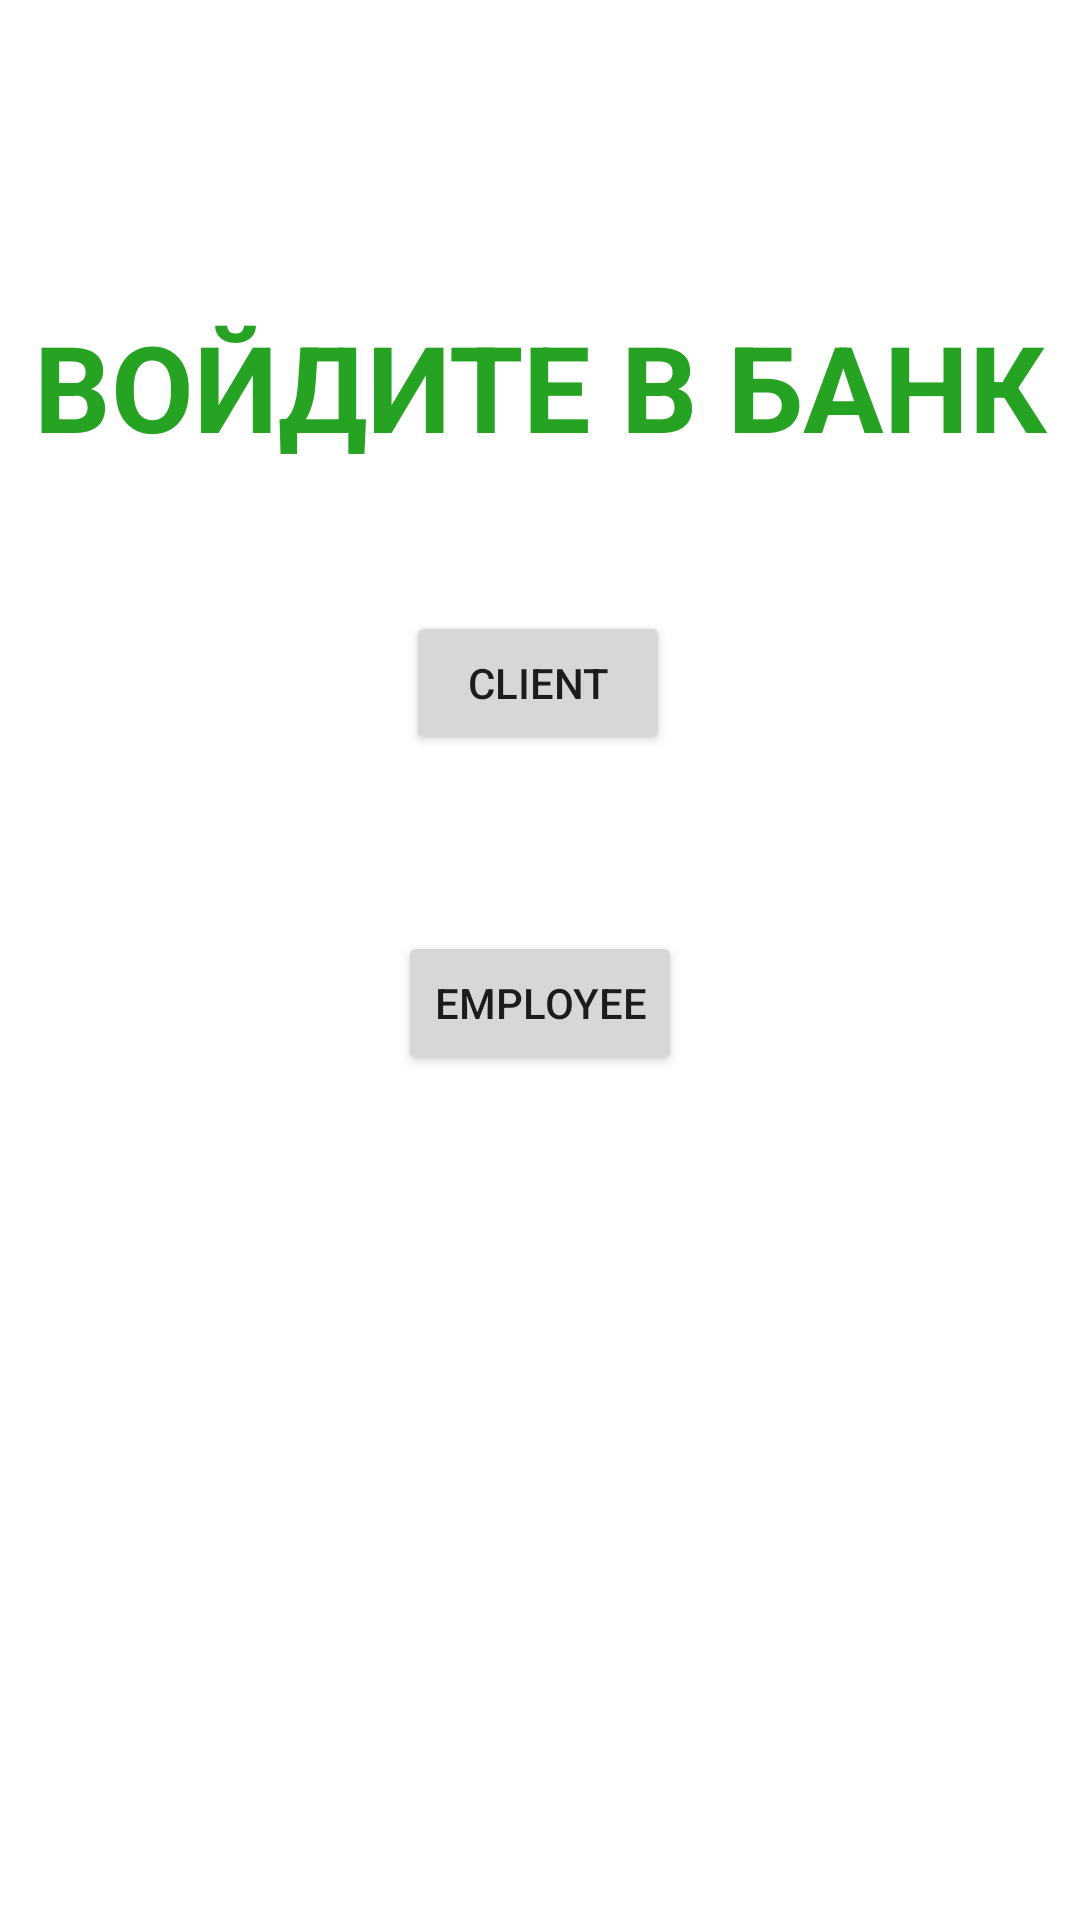

Produce the Android XML layout that renders to this screen, including the resource entries it uses.
<!-- AndroidManifest.xml: application theme Theme.Bank_Applicaiton -->
<!-- res/layout/activity_main.xml -->
<?xml version="1.0" encoding="utf-8"?>
<androidx.constraintlayout.widget.ConstraintLayout xmlns:android="http://schemas.android.com/apk/res/android"
    xmlns:app="http://schemas.android.com/apk/res-auto"
    xmlns:tools="http://schemas.android.com/tools"
    android:layout_width="match_parent"
    android:layout_height="match_parent"
    tools:context=".MainActivity">

    <Button
        android:id="@+id/sing_in"
        android:layout_width="wrap_content"
        android:layout_height="wrap_content"
        android:onClick="showSing_in"
        android:text="CLIENT"
        app:layout_constraintBottom_toBottomOf="parent"
        app:layout_constraintEnd_toEndOf="parent"
        app:layout_constraintHorizontal_bias="0.498"
        app:layout_constraintStart_toStartOf="parent"
        app:layout_constraintTop_toTopOf="parent"
        app:layout_constraintVertical_bias="0.344" />

    <Button
        android:id="@+id/employees"
        android:layout_width="wrap_content"
        android:layout_height="wrap_content"
        android:onClick="test"
        android:text="EMPLOYEE"
        app:layout_constraintBottom_toBottomOf="parent"
        app:layout_constraintEnd_toEndOf="parent"
        app:layout_constraintStart_toStartOf="parent"
        app:layout_constraintTop_toTopOf="parent"
        app:layout_constraintVertical_bias="0.524" />

    <TextView
        android:id="@+id/enter"
        android:layout_width="wrap_content"
        android:layout_height="wrap_content"
        android:text="ВОЙДИТЕ В БАНК"
        android:textColor="#27A323"
        android:textSize="40sp"
        android:textStyle="bold"
        app:layout_constraintBottom_toBottomOf="parent"
        app:layout_constraintEnd_toEndOf="parent"
        app:layout_constraintHorizontal_bias="0.508"
        app:layout_constraintStart_toStartOf="parent"
        app:layout_constraintTop_toTopOf="parent"
        app:layout_constraintVertical_bias="0.174" />

    <TextView
        android:id="@+id/textViewTEST"
        android:layout_width="wrap_content"
        android:layout_height="wrap_content"
        android:textSize="24sp"
        app:layout_constraintBottom_toBottomOf="parent"
        app:layout_constraintEnd_toEndOf="parent"
        app:layout_constraintHorizontal_bias="0.498"
        app:layout_constraintStart_toStartOf="parent"
        app:layout_constraintTop_toTopOf="parent"
        app:layout_constraintVertical_bias="0.667" />

</androidx.constraintlayout.widget.ConstraintLayout>
<!-- resources referenced by this layout -->
<resources>
  <style name="Theme.Bank_Applicaiton" parent="Theme.MaterialComponents.DayNight.DarkActionBar">
          
          <item name="colorPrimary">@color/purple_500</item>
          <item name="colorPrimaryVariant">@color/purple_700</item>
          <item name="colorOnPrimary">@color/white</item>
          
          <item name="colorSecondary">@color/teal_200</item>
          <item name="colorSecondaryVariant">@color/teal_700</item>
          <item name="colorOnSecondary">@color/black</item>
          
          <item name="android:statusBarColor" tools:targetApi="l">?attr/colorPrimaryVariant</item>
          
      </style>
  <!-- not gathered from this repository: default colours our renderer supplied (Android Studio template values) -->
  <color name="purple_500">#FF6200EE</color>
  <color name="purple_700">#FF3700B3</color>
  <color name="teal_200">#FF03DAC5</color>
  <color name="teal_700">#FF018786</color>
  <color name="black">#FF000000</color>
  <color name="white">#FFFFFFFF</color>
</resources>
